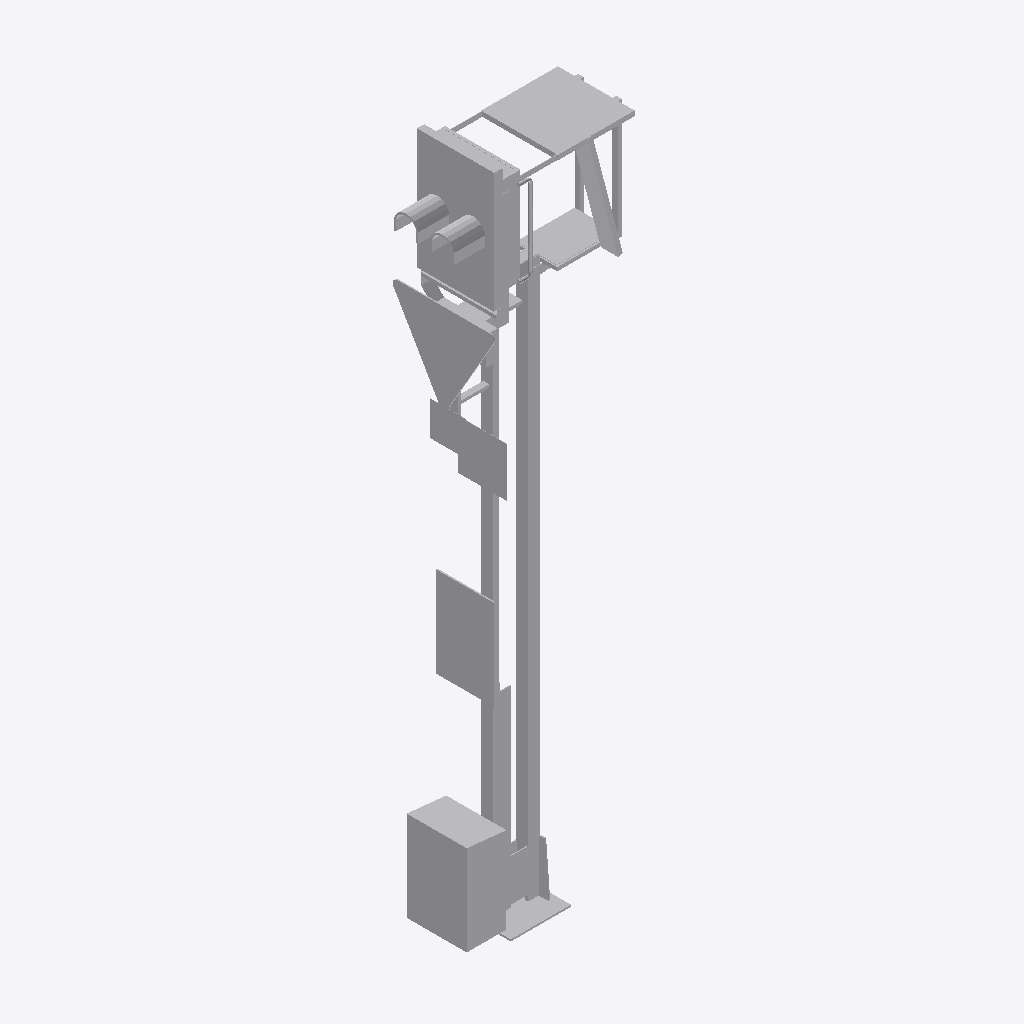
Isometric view of an IFC building model (IFC-SPF (STEP), schema IFC2X3, length unit metre), seen from the south-west, elements coloured by IFC class: 1 other element (light grey).
Extent 1.5 m × 0.8 m × 5.7 m (x, y, z). Elements (1): 1 IfcBuildingElementProxy.

HEADER;
FILE_DESCRIPTION(('ViewDefinition [CoordinationView]'),'2;1');
FILE_NAME('2018_01','2022-11-30T16:25:45',(''),(''),'The EXPRESS Data Manager Version 5.02.0100.07 : ','24.30.37300.0000 - Exporter 20.0.0.364 - Default','');
FILE_SCHEMA(('IFC2X3'));
ENDSEC;
DATA;
#108=IFCPROJECT('2lTe1m4Jz8KBKMSiVg37Y3',#41,'2018_01',$,$,'','Projekt  Status',(#97,#105),#92);
#18705=IFCSITE('2lTe1m4Jz8KBKMSiVg37Y1',#41,'Default',$,$,#18702,$,$,.ELEMENT.,(48,8,15,359802),(11,34,47,783432),519.0,$,$);
#18690=IFCBUILDING('2lTe1m4Jz8KBKMSiVg37Y2',#41,'',$,$,#18685,$,'',.ELEMENT.,$,$,$);
#18601=IFCBUILDINGELEMENTPROXY('3M39GU9ZD6n9i_BQ4HF2jI',#41,'Familie1:S 8000.5.7-17_M4600-Zs3v-VS-B_LOD200-300:2405755',$,'Familie1:S 8000.5.7-17_M4600-Zs3v-VS-B_LOD200-300',#18600,#18595,'2405755',$);
ENDSEC;
